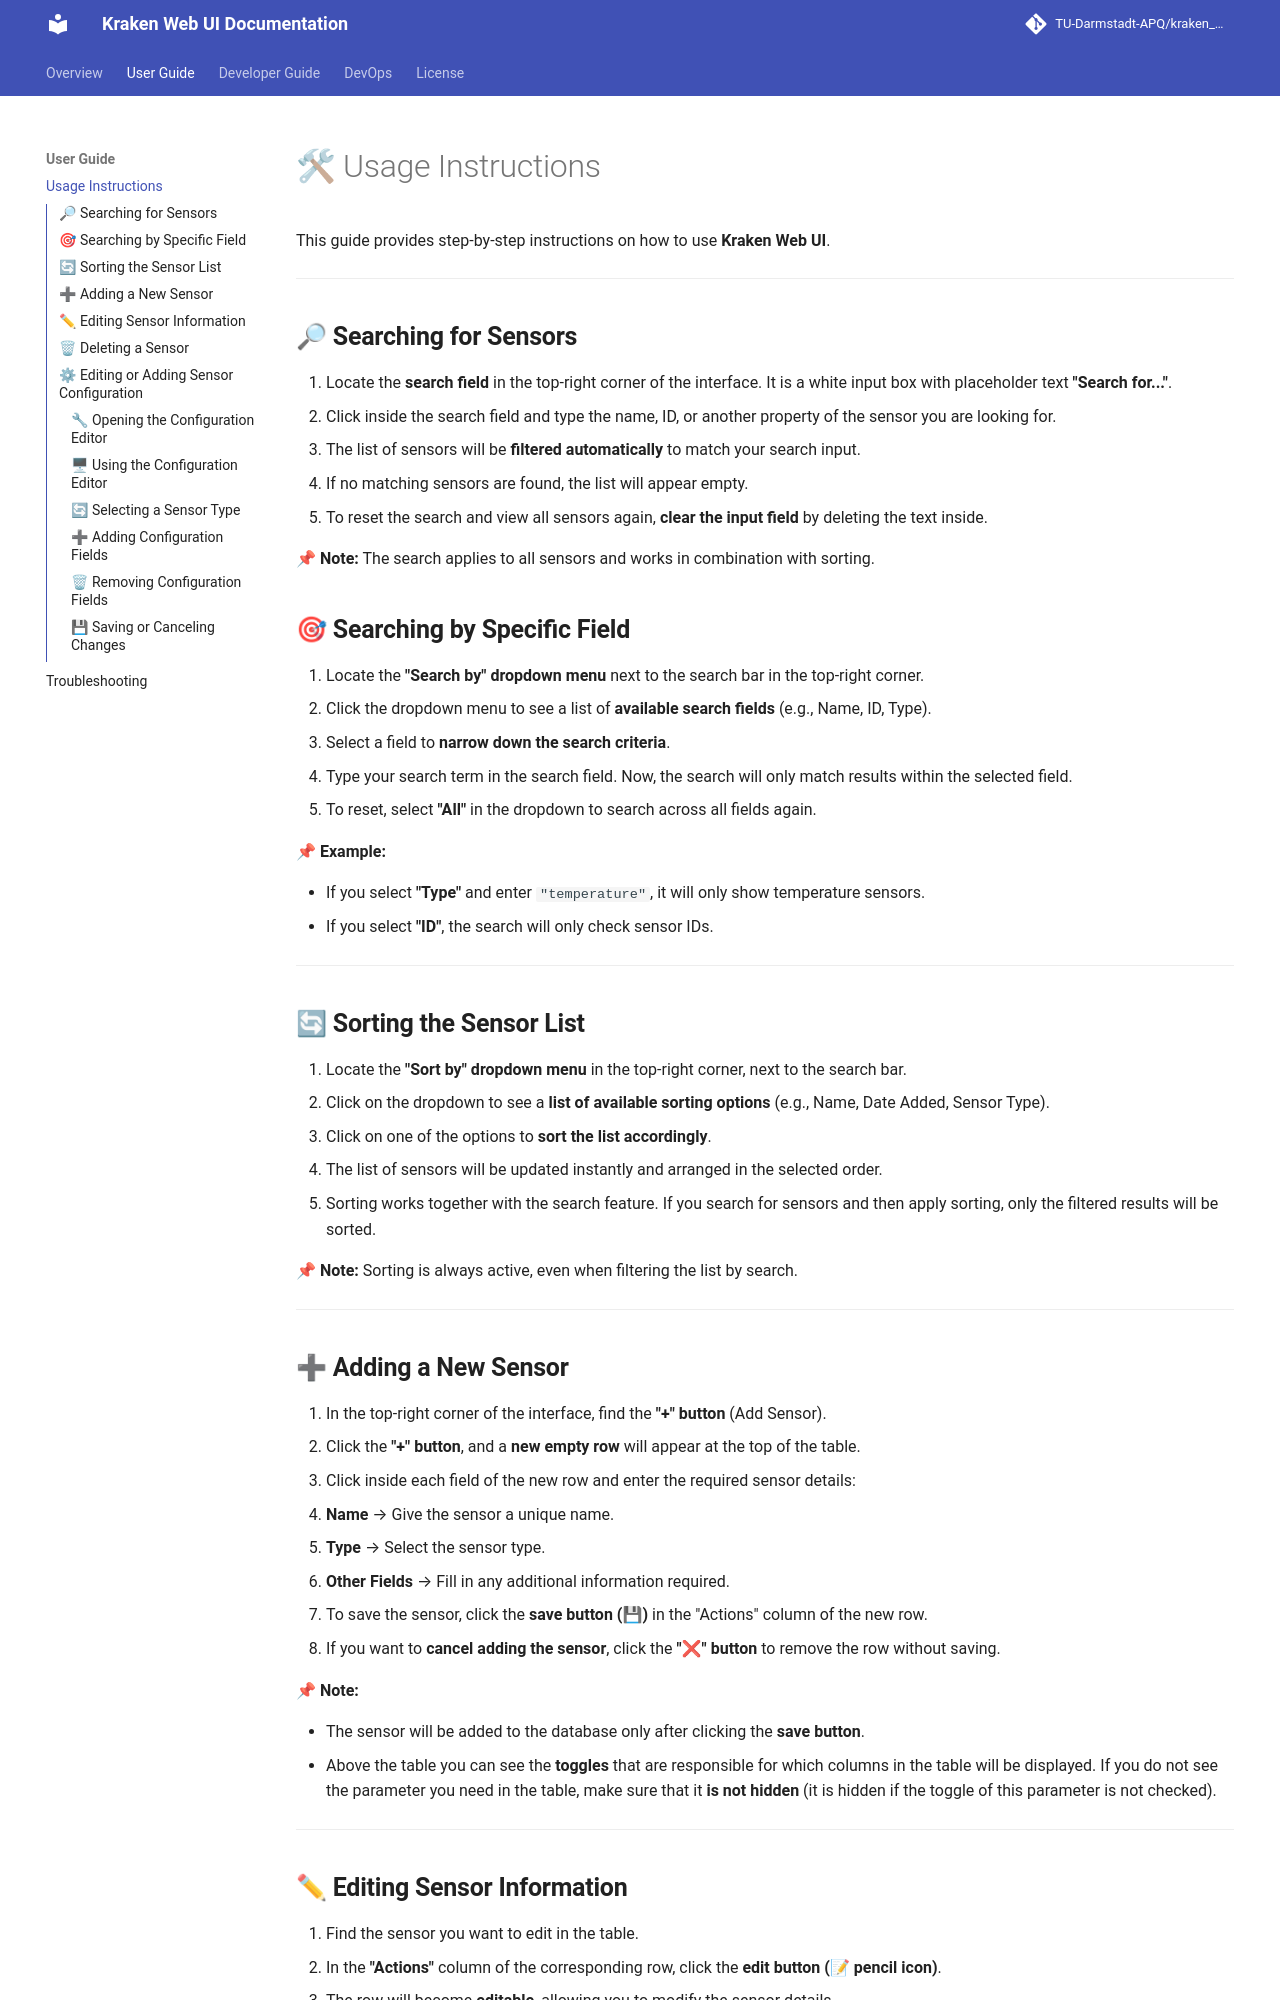

repository: TU-Darmstadt-APQ/kraken_webui · page: user_guide/usage/index.html · generator: mkdocs

# 🛠 Usage Instructions

This guide provides step-by-step instructions on how to use **Kraken Web UI**.

---

## 🔎 **Searching for Sensors**

1. Locate the **search field** in the top-right corner of the interface. It is a white input box with placeholder text **"Search for..."**.
2. Click inside the search field and type the name, ID, or another property of the sensor you are looking for.
3. The list of sensors will be **filtered automatically** to match your search input.
4. If no matching sensors are found, the list will appear empty.
5. To reset the search and view all sensors again, **clear the input field** by deleting the text inside.

📌 **Note:** The search applies to all sensors and works in combination with sorting.

## 🎯 **Searching by Specific Field**

1. Locate the **"Search by" dropdown menu** next to the search bar in the top-right corner.
2. Click the dropdown menu to see a list of **available search fields** (e.g., Name, ID, Type).
3. Select a field to **narrow down the search criteria**.
4. Type your search term in the search field. Now, the search will only match results within the selected field.
5. To reset, select **"All"** in the dropdown to search across all fields again.

📌 **Example:**

- If you select **"Type"** and enter `"temperature"`, it will only show temperature sensors.
- If you select **"ID"**, the search will only check sensor IDs.

---

## 🔄 **Sorting the Sensor List**

1. Locate the **"Sort by" dropdown menu** in the top-right corner, next to the search bar.
2. Click on the dropdown to see a **list of available sorting options** (e.g., Name, Date Added, Sensor Type).
3. Click on one of the options to **sort the list accordingly**.
4. The list of sensors will be updated instantly and arranged in the selected order.
5. Sorting works together with the search feature. If you search for sensors and then apply sorting, only the filtered results will be sorted.

📌 **Note:** Sorting is always active, even when filtering the list by search.

---

## ➕ **Adding a New Sensor**

1. In the top-right corner of the interface, find the **"+" button** (Add Sensor).
2. Click the **"+" button**, and a **new empty row** will appear at the top of the table.
3. Click inside each field of the new row and enter the required sensor details:
   - **Name** → Give the sensor a unique name.
   - **Type** → Select the sensor type.
   - **Other Fields** → Fill in any additional information required.
4. To save the sensor, click the **save button (💾)** in the "Actions" column of the new row.
5. If you want to **cancel adding the sensor**, click the **"❌" button** to remove the row without saving.

📌 **Note:**

- The sensor will be added to the database only after clicking the **save button**.
- Above the table you can see the **toggles** that are responsible for which columns in the table will be displayed. If you do not see the parameter you need in the table, make sure that it **is not hidden** (it is hidden if the toggle of this parameter is not checked).

---
